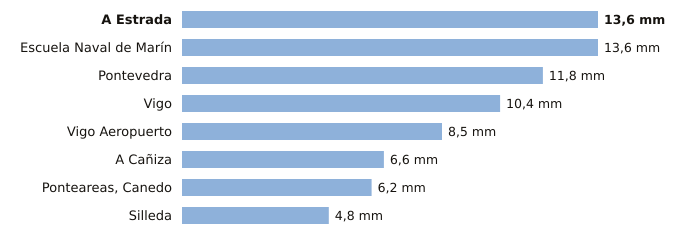

Data behind this chart, as committed beside it:
estacion, provincia, indicativo, mm_6_dias_anteriores, mm_hoy, mm_7_dias, horas_de_hoy
A Estrada, Pontevedra, 1468X, 13.6, 0.0, 13.6, 2
Escuela Naval de Marín, Pontevedra, 1486E, 13.6, 0.0, 13.6, 3
Pontevedra, Pontevedra, 1484C, 11.8, 0.0, 11.8, 3
Vigo, Pontevedra, 1496X, 10.4, 0.0, 10.4, 3
Vigo Aeropuerto, Pontevedra, 1495, 8.5, 0.0, 8.5, 3
A Cañiza, Pontevedra, 1719, 6.6, 0.0, 6.6, 1
Ponteareas, Canedo, Pontevedra, 1723X, 6.2, 0.0, 6.2, 2
Silleda, Pontevedra, 1466A, 4.8, 0.0, 4.8, 1
